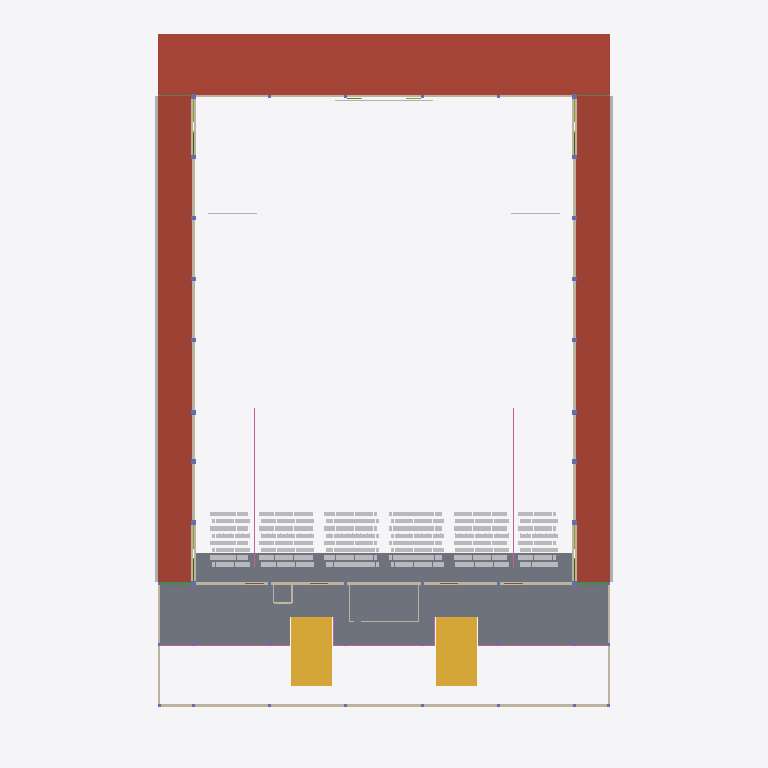
Plan cut of the same IFC building model at storey 'L02' (level 4.42 m, cut at 5.82 m), seen from above with north up, elements coloured by IFC class (only those large enough to see are counted): 29 slabs (grey), 12 walls (beige), 5 other elements (light grey), 4 beams (green), 3 roofs (red-brown), 3 railings (pink), 2 stairs (yellow). Cut surfaces are drawn darker.
Extent 65.9 m × 93.4 m × 19.9 m (x, y, z). Storeys (6): L00 at 0.00 m; L01 at 1.20 m; L03 at 4.30 m; L02 at 4.42 m; L04 at 7.65 m; L05 at 13.60 m. Elements (4816): 3417 IfcFurniture, 545 IfcMember, 308 IfcSlab, 118 IfcBeam, 115 IfcLightFixture, 76 IfcColumn, 76 IfcFooting, 45 IfcDoor, 39 IfcWall, 32 IfcPipeSegment, 17 IfcRailing, 10 IfcAudioVisualAppliance.

HEADER;
FILE_DESCRIPTION(('ViewDefinition[DesignTransferView]'),'2;1');
FILE_NAME('/dev/null','2026-11-02T01:44:16+02:00',(''),(''),'IfcOpenShell 0.8.5','IfcOpenShell 0.8.5','Nobody');
FILE_SCHEMA(('IFC4'));
ENDSEC;
DATA;
#1=IFCPROJECT('14x4ozy6b0aep0eGuFd1hM',$,'3,000-Seat Church Auditorium - Coordination Concept','CONCEPT - UNVERIFIED - NOT FOR CONSTRUCTION | revision PL08-590d273e35',$,$,$,(#10),#5);
#12=IFCSITE('0_BYdDMCbE5PM8OL1Nw5du',$,'Site (not surveyed)','Zimbabwe (site not yet identified)',$,$,$,$,$,$,$,$,$,$);
#13=IFCBUILDING('1hF7vS_GfAXQPaWNpaANy2',$,'Church auditorium (concept)',$,$,$,$,$,$,$,$,$);
#16=IFCBUILDINGSTOREY('2VZ0oSgqz1p8hqxlu_6dAE',$,'L00',$,$,#27,$,'Level 00 - datum +0.000 (ground floor, front of hall)',$,0.0);
#28=IFCBUILDINGSTOREY('27A0rcBRT9vAyw4h6PITGm',$,'L01',$,$,#38,$,'Level 01 - datum +1.200 (cross aisle, rear rake, framing below upper foyer)',$,1.2);
#39=IFCBUILDINGSTOREY('2wy1ausV1AAALxP14L23Vt',$,'L02',$,$,#49,$,'Level 02 - datum +4.420 (upper foyer, rear platform)',$,4.42);
#50=IFCBUILDINGSTOREY('2Ty_PZa$z8SvoarmvCbDfH',$,'L03',$,$,#60,$,'Level 03 - datum +4.300 (low-roof framing and items above it)',$,4.3);
#61=IFCBUILDINGSTOREY('1IGH1ylVnBzAWyzjTruDEA',$,'L04',$,$,#71,$,'Level 04 - datum +7.650 (foyer-roof framing, high-level allowances)',$,7.65);
#72=IFCBUILDINGSTOREY('1M2dgXUPL6zeUu33ocwGiR',$,'L05',$,$,#82,$,'Level 05 - datum +13.600 (hall roof structure)',$,13.6);
#14045=IFCSLAB('2$GjTKPRv6c8myhKt7vM5_',$,'ENV-ROOF-BOH','10_ENV_Envelope',$,#104339,#14060,$,.ROOF.);
#10426=IFCSLAB('0$Y5iNw5b8jRZF2CZw$Xzw',$,'ARC-SLAB-UPPER-FOYER','20_ARC_Floors',$,#104439,#10459,$,.FLOOR.);
#13993=IFCSLAB('0uJm2b$mrDVQjW_pgzRUS9',$,'ENV-ROOF-AMB-E','10_ENV_Envelope',$,#104194,#14008,$,.ROOF.);
#14019=IFCSLAB('0yaFlfT6XAQ8HAoIoi4pfE',$,'ENV-ROOF-AMB-W','10_ENV_Envelope',$,#104289,#14034,$,.ROOF.);
#10400=IFCSLAB('3eO5aAY6T5xhtqtjNyC5MM',$,'ARC-SLAB-REAR-PLATFORM','20_ARC_Floors',$,#104394,#10415,$,.FLOOR.);
#10785=IFCSTAIR('1bo_kEAcr8YBsNek5V5vbs',$,'ARC-STAIR-FOYER-W','20_ARC_Circulation',$,#112214,#10944,$,.TWO_STRAIGHT_RUN_STAIR.);
#10608=IFCSTAIR('3_XlZDbYf39hg3H0bPao$o',$,'ARC-STAIR-FOYER-E','20_ARC_Circulation',$,#107619,#10767,$,.TWO_STRAIGHT_RUN_STAIR.);
#1113=IFCSLAB('1XS_wc5BfFR9qgpnZRfuUG',$,'ARC-BOOTH-FLOOR','20_ARC_Floors',$,#104229,#1128,$,.FLOOR.);
#14805=IFCWALL('37AHNLCx5CXf2qK2u8mNr6',$,'ENV-WALL-HALL-E','10_ENV_Envelope',$,#109459,#14922,$,.SOLIDWALL.);
#15101=IFCWALL('3i3lJ5h4L2m9Om1IQ23c42',$,'ENV-WALL-HALL-W','10_ENV_Envelope',$,#111739,#15218,$,.SOLIDWALL.);
#74903=IFCPIPESEGMENT('1KrZZGYE513xYbFZJh5wNQ',$,'SRV-GUTTER-AMB-E','50_SRV_Drainage',$,#104279,#74918,$,.GUTTER.);
#74925=IFCPIPESEGMENT('2H0YDzPWX0Oft1278tXrmo',$,'SRV-GUTTER-AMB-W','50_SRV_Drainage',$,#104374,#74940,$,.GUTTER.);
#14399=IFCWALL('3xhPwyYOn17BrnVdEhvUiN',$,'ENV-WALL-EXT-FACADE','10_ENV_Envelope',$,#108044,#14504,$,.SOLIDWALL.);
#14976=IFCWALL('2rH1HCQVj9VwhMl0JWwotZ',$,'ENV-WALL-HALL-REAR','10_ENV_Envelope',$,#109209,#15081,$,.SOLIDWALL.);
#15272=IFCWALL('2aVELznhbCVxBX4_ZSM5dI',$,'ENV-WALL-STAGE-REAR','10_ENV_Envelope',$,#108244,#15323,$,.SOLIDWALL.);
#2191=IFCRAILING('064Rn8NsH6AhLWF910jhHk',$,'ARC-RAIL-UPPER-FOYER-EDGE','20_ARC_Circulation',$,#104324,#2278,$,.GUARDRAIL.);
#14346=IFCWALL('057LT$WhzAZOMRWl6PQQvE',$,'ENV-WALL-EXT-E-FOYER','10_ENV_Envelope',$,#109094,#14379,$,.SOLIDWALL.);
#14684=IFCWALL('2qz4Hv9tr8rOD2iYgefaG2',$,'ENV-WALL-EXT-W-FOYER','10_ENV_Envelope',$,#114049,#14717,$,.SOLIDWALL.);
#1855=IFCRAILING('3KzazKWyL8rx$zjFM_5OpI',$,'ARC-RAIL-AISLE-R-A1','20_ARC_Circulation',$,#122685,#1870,$,.HANDRAIL.);
#1959=IFCRAILING('10YJ9m70TFEvT0Htbv4Pdm',$,'ARC-RAIL-AISLE-R-A5','20_ARC_Circulation',$,#118145,#1974,$,.HANDRAIL.);
#9335=IFCSLAB('1mmo_yEmLBv8D5BJVz9ok5',$,'ARC-RAKE-R40-TREAD-X038.62','20_ARC_Floors',$,#121775,#9350,$,.FLOOR.);
#9595=IFCSLAB('2ndrDocqXBaeSGiQjacKV6',$,'ARC-RAKE-R41-TREAD-X013.38','20_ARC_Floors',$,#122565,#9610,$,.FLOOR.);
#9283=IFCSLAB('0H42OQeXX6x9rw26bGWJ8S',$,'ARC-RAKE-R40-TREAD-X021.62','20_ARC_Floors',$,#121585,#9298,$,.FLOOR.);
#9647=IFCSLAB('3cStZE4F1DVR2gMribJLBt',$,'ARC-RAKE-R41-TREAD-X030.38','20_ARC_Floors',$,#120325,#9662,$,.FLOOR.);
#9257=IFCSLAB('3liOV4DQL0aB1RJKxbEY9L',$,'ARC-RAKE-R40-TREAD-X013.12','20_ARC_Floors',$,#117265,#9272,$,.FLOOR.);
#9673=IFCSLAB('14uBlhvs108vzQuv8S0Ap5',$,'ARC-RAKE-R41-TREAD-X038.88','20_ARC_Floors',$,#123495,#9688,$,.FLOOR.);
#9309=IFCSLAB('3XjrXUyBD73efErKImABlr',$,'ARC-RAKE-R40-TREAD-X030.12','20_ARC_Floors',$,#115040,#9324,$,.FLOOR.);
#9621=IFCSLAB('3LsFPkWVz0SBYtRCGvGWIB',$,'ARC-RAKE-R41-TREAD-X021.88','20_ARC_Floors',$,#116065,#9636,$,.FLOOR.);
#9205=IFCSLAB('2ve2O7PL17GRDOAOpZVNU2',$,'ARC-RAKE-R40-AISLE-X052.12','20_ARC_Floors',$,#119590,#9220,$,.FLOOR.);
#9387=IFCSLAB('1gnonaxrP7jOpo0bu4HgvM',$,'ARC-RAKE-R41-AISLE-X004.65','20_ARC_Floors',$,#119480,#9402,$,.FLOOR.);
#9049=IFCSLAB('1kQPZc$K57RRp9LEPRJr5e',$,'ARC-RAKE-R40-AISLE-X004.65','20_ARC_Floors',$,#124890,#9064,$,.FLOOR.);
#9543=IFCSLAB('2fR70FIEP2m9dEgU6W4Aot',$,'ARC-RAKE-R41-AISLE-X052.38','20_ARC_Floors',$,#124820,#9558,$,.FLOOR.);
#74117=IFCAUDIOVISUALAPPLIANCE('1nKBzewAnBkPYGL6dw7Zm7',$,'SRV-AV-SCREEN-MAIN-C','50_SRV_AV',$,#126398,#74132,$,.DISPLAY.);
#78023=IFCBEAM('1GHxcDmavC0O0k_5l0QKHS',$,'STR-BEAM-AMBROOF-3-AB','30_STR_Beams',$,#104444,#78038,$,.BEAM.);
#78048=IFCBEAM('3MdoXAZBrE8uPoiNgb8_as',$,'STR-BEAM-AMBROOF-3-GH','30_STR_Beams',$,#104314,#78063,$,.BEAM.);
#9361=IFCSLAB('00GGdXl_1AZg3GM8oAkF2t',$,'ARC-RAKE-R40-TREAD-X047.12','20_ARC_Floors',$,#115280,#9376,$,.FLOOR.);
#9569=IFCSLAB('22hgCeBGD4V9k0McwHC8Dj',$,'ARC-RAKE-R41-TREAD-X006.88','20_ARC_Floors',$,#118370,#9584,$,.FLOOR.);
#9231=IFCSLAB('3PlXcZxvb6guC7i9vi7Duy',$,'ARC-RAKE-R40-TREAD-X006.62','20_ARC_Floors',$,#123790,#9246,$,.FLOOR.);
#9699=IFCSLAB('31HUjqB6T86B_fN500zyl5',$,'ARC-RAKE-R41-TREAD-X047.38','20_ARC_Floors',$,#116995,#9714,$,.FLOOR.);
ENDSEC;
